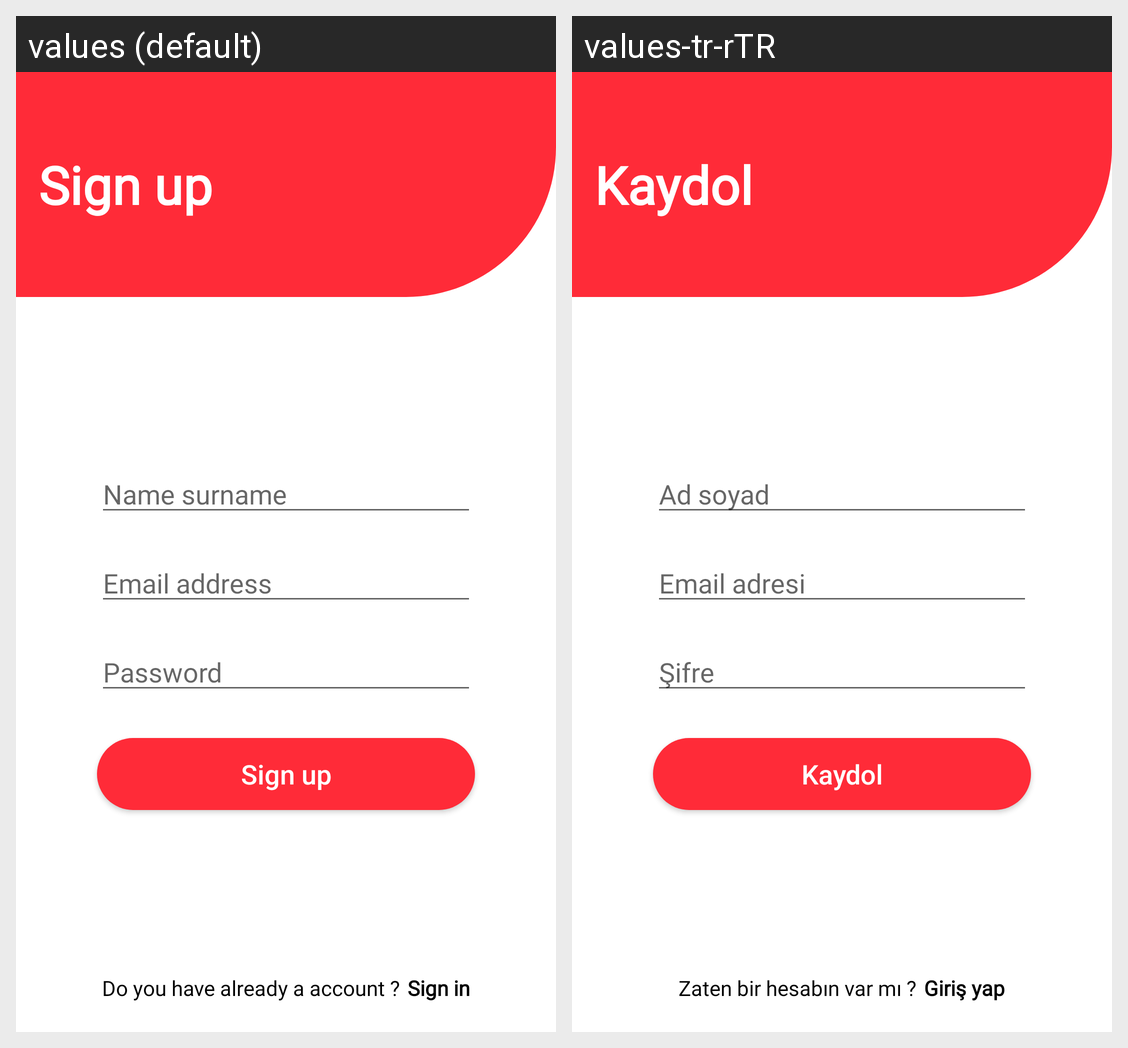

Locale-by-locale string values for the Android screen shown in this grid:
Android screen res/layout/fragment_sign_up.xml rendered under 2 locales, left to right: values (default), values-tr-rTR. Device: Nexus 5 (rendered at 1080×1920; each locale shown at half size, 540×960, under a caption strip naming it); theme Theme.ToDoApp.
Strings drawn on this screen, with the default value and each locale's value (text and hints the layout hard-codes, and strings that could not be matched under every locale, appear in the picture but are not listed):

sign_up
  values: Sign up
  values-tr-rTR: Kaydol

name_and_surname
  values: Name surname
  values-tr-rTR: Ad soyad

email_address
  values: Email address
  values-tr-rTR: Email adresi

password
  values: Password
  values-tr-rTR: Şifre

do_you_have_an_account
  values: Do you have already a account ?
  values-tr-rTR: Zaten bir hesabın var mı ?

sign_in
  values: Sign in
  values-tr-rTR: Giriş yap
